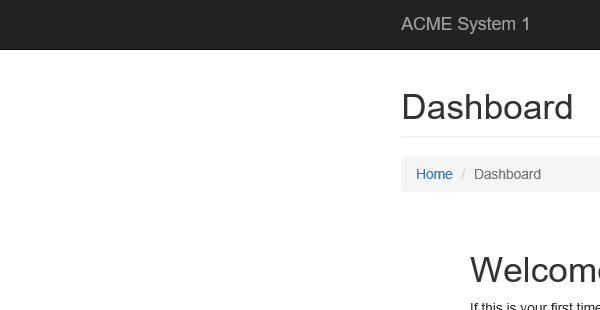
Task: Performer Process of Robotic Enterprice Framework
Workflow: Navigate_To_Monthly_Report

Step 1: Attach Browser 'iexplore.exe ACME' in window 'ACME System 1 - Dashboard'

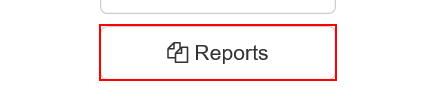
Step 2: hover over the button 'Reports'

Step 3: click on the link 'Download Monthly Report' (same screen as step 2)
